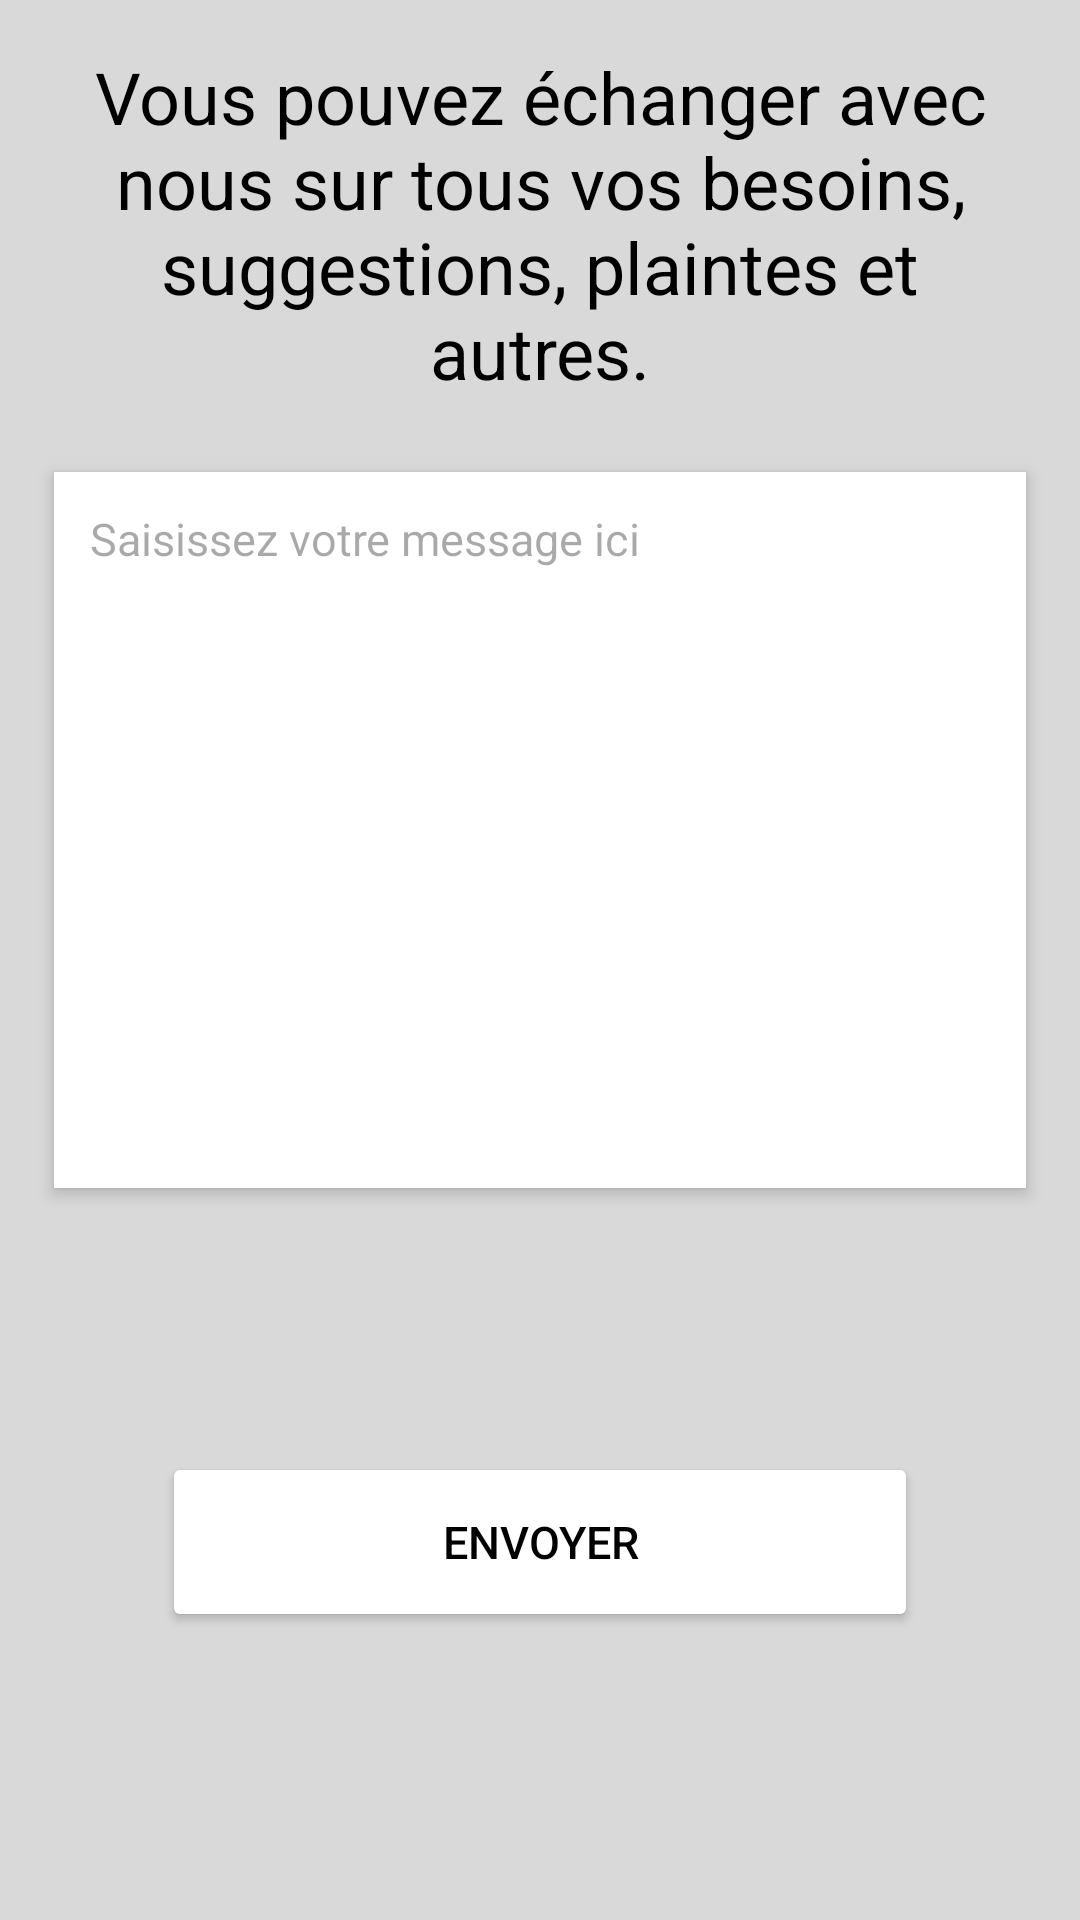

Android layout source for this screen:
<!-- AndroidManifest.xml: application theme Theme.DEMANDROID -->
<!-- res/layout/activity_contact_libre.xml -->
<?xml version="1.0" encoding="utf-8"?>
<ScrollView xmlns:android="http://schemas.android.com/apk/res/android"
    xmlns:app="http://schemas.android.com/apk/res-auto"
    xmlns:tools="http://schemas.android.com/tools"
    android:id="@+id/main"
    android:layout_width="match_parent"
    android:layout_height="match_parent"
    android:fillViewport="true"
    android:background="@color/fond"
    tools:context=".activitees.ContactLibreActivity">

    <androidx.constraintlayout.widget.ConstraintLayout
        android:layout_width="match_parent"
        android:layout_height="wrap_content">

        <TextView
            android:id="@+id/tvTitreContact"
            style="@style/PageTitle"
            android:layout_marginTop="@dimen/SeizeDP"
            android:text="@string/titreContact"
            app:layout_constraintEnd_toEndOf="parent"
            app:layout_constraintStart_toStartOf="parent"
            app:layout_constraintTop_toTopOf="parent"
            app:layout_constraintWidth_percent="0.9" />

        <LinearLayout
            android:id="@+id/containerMessage"
            style="@style/MessageCard"
            app:layout_constraintEnd_toEndOf="parent"
            app:layout_constraintStart_toStartOf="parent"
            app:layout_constraintTop_toBottomOf="@id/tvTitreContact"
            app:layout_constraintWidth_max="@dimen/SeptCentDP"
            app:layout_constraintWidth_percent="0.9">

            <EditText
                android:id="@+id/textDemande"
                style="@style/MultiLineInput"
                android:autofillHints=""
                android:hint="@string/textMultiligne" />
        </LinearLayout>

        <Button
            android:id="@+id/btnEnvoyer"
            style="@style/PrimaryButton"
            android:layout_marginBottom="@dimen/TrenteDeuxDP"
            android:onClick="clicEnvoyerContact"
            android:text="@string/envoyerDemande"
            app:layout_constraintBottom_toBottomOf="parent"
            app:layout_constraintEnd_toEndOf="parent"
            app:layout_constraintStart_toStartOf="parent"
            app:layout_constraintTop_toBottomOf="@id/containerMessage"
            app:layout_constraintWidth_max="@dimen/QuatreCentDP"
            app:layout_constraintWidth_percent="0.7" />

    </androidx.constraintlayout.widget.ConstraintLayout>

</ScrollView>
<!-- resources referenced by this layout -->
<resources>
  <color name="fond">#D9D9D9</color>
  <dimen name="QuatreCentDP">400dp</dimen>
  <dimen name="SeizeDP">16dp</dimen>
  <dimen name="SeptCentDP">700dp</dimen>
  <dimen name="TrenteDeuxDP">32dp</dimen>
  <string name="envoyerDemande">Envoyer</string>
  <string name="textMultiligne">Saisissez votre message ici</string>
  <string name="titreContact">Vous pouvez échanger avec nous sur tous vos besoins, suggestions, plaintes et autres.</string>
  <style name="MessageCard" parent="BaseCard">
          <item name="android:elevation">@dimen/TroisDP</item>
          <item name="android:padding">@dimen/DouzeDP</item>
          <item name="android:layout_marginTop">@dimen/VingtQuatreDP</item>
      </style>
  <style name="MultiLineInput" parent="MultiLine">
          <item name="android:minLines">12</item>
          <item name="android:maxLines">12</item>
          <item name="android:maxLength">500</item>
      </style>
  <style name="PageTitle" parent="BaseTitle">
          <item name="android:textSize">@dimen/VingtQuatreSP</item>
          <item name="android:layout_marginTop">@dimen/QuatreVingtDP</item>
      </style>
  <style name="PrimaryButton" parent="BaseButton">
          <item name="android:layout_marginTop">@dimen/VingtQuatreDP</item>
      </style>
  <style name="Theme.DEMANDROID" parent="Base.Theme.DEMANDROID" />
  <style name="BaseCard">
          <item name="android:layout_width">0dp</item>
          <item name="android:layout_height">wrap_content</item>
          <item name="android:background">@color/blanc</item>
          <item name="android:elevation">@dimen/DeuxDP</item>
      </style>
  <dimen name="TroisDP">3dp</dimen>
  <dimen name="DouzeDP">12dp</dimen>
  <dimen name="VingtQuatreDP">24dp</dimen>
  <style name="MultiLine">
          <item name="android:layout_width">match_parent</item>
          <item name="android:layout_height">wrap_content</item>
          <item name="android:background">@android:color/transparent</item>
          <item name="android:gravity">top|start</item>
          <item name="android:inputType">textMultiLine</item>
          <item name="android:scrollbars">vertical</item>
          <item name="android:textSize">@dimen/QuinzeSP</item>
      </style>
  <style name="BaseTitle">
          <item name="android:layout_width">0dp</item>
          <item name="android:layout_height">wrap_content</item>
          <item name="android:gravity">center</item>
          <item name="android:textColor">@color/noir</item>
          <item name="android:textSize">@dimen/VingtCinqSP</item>
      </style>
  <dimen name="VingtQuatreSP">24sp</dimen>
  <dimen name="QuatreVingtDP">80dp</dimen>
  <style name="BaseButton">
          <item name="android:layout_width">0dp</item>
          <item name="android:layout_height">@dimen/SoixanteDP</item>
          <item name="android:textSize">@dimen/QuinzeSP</item>
          <item name="android:backgroundTint">@color/blanc</item>
          <item name="android:textColor">@color/noir</item>
      </style>
  <style name="Base.Theme.DEMANDROID" parent="Theme.Material3.DayNight">
          
          
      </style>
  <color name="blanc">#FFFFFF</color>
  <dimen name="DeuxDP">2dp</dimen>
  <dimen name="QuinzeSP">15sp</dimen>
  <color name="noir">#000000</color>
  <dimen name="VingtCinqSP">25sp</dimen>
  <dimen name="SoixanteDP">60dp</dimen>
</resources>
